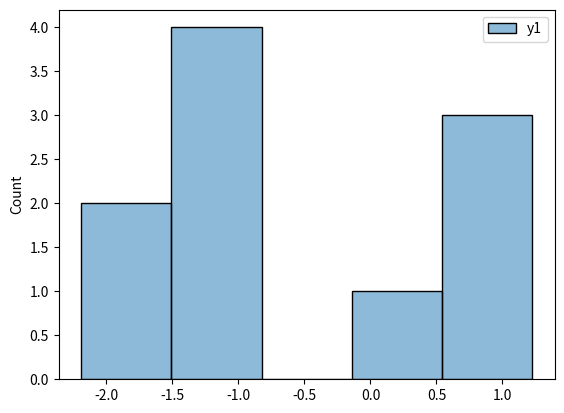

Here is the Python script that generated this plot:
import pandas as pd
import matplotlib.pyplot as plt
import seaborn as sns
import numpy as np

# hist - range, bar - categorical
data = pd.DataFrame({
    'y1': np.random.randn(10).cumsum()
}, index=np.arange(0, 10, 1))

sns.histplot(data=data)
plt.show()